Labelled photos from "Dataset Rose", an image-classification folder in siddhesh0309/Flower-Doc. The possible labels are: black spot, downy mildew, fresh leaf, rose botrytis, rose crown gall, rose dying.

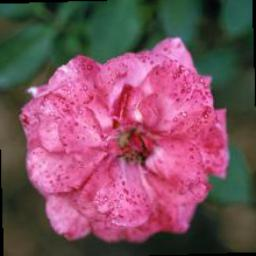
Label: rose botrytis

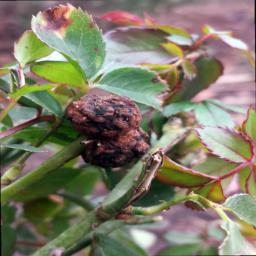
Label: rose crown gall

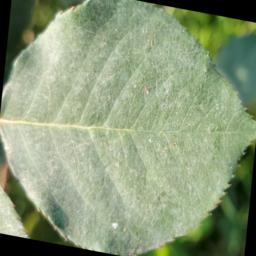
Label: fresh leaf

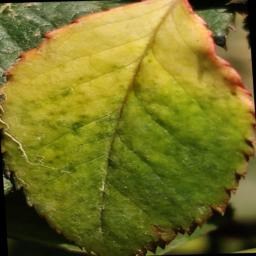
Label: downy mildew

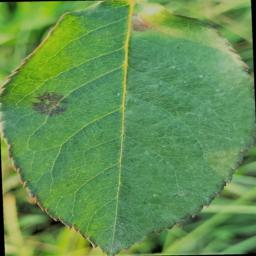
Label: black spot

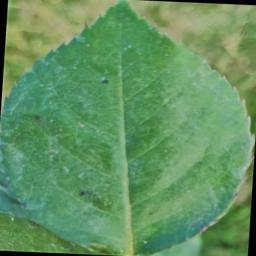
Label: fresh leaf
